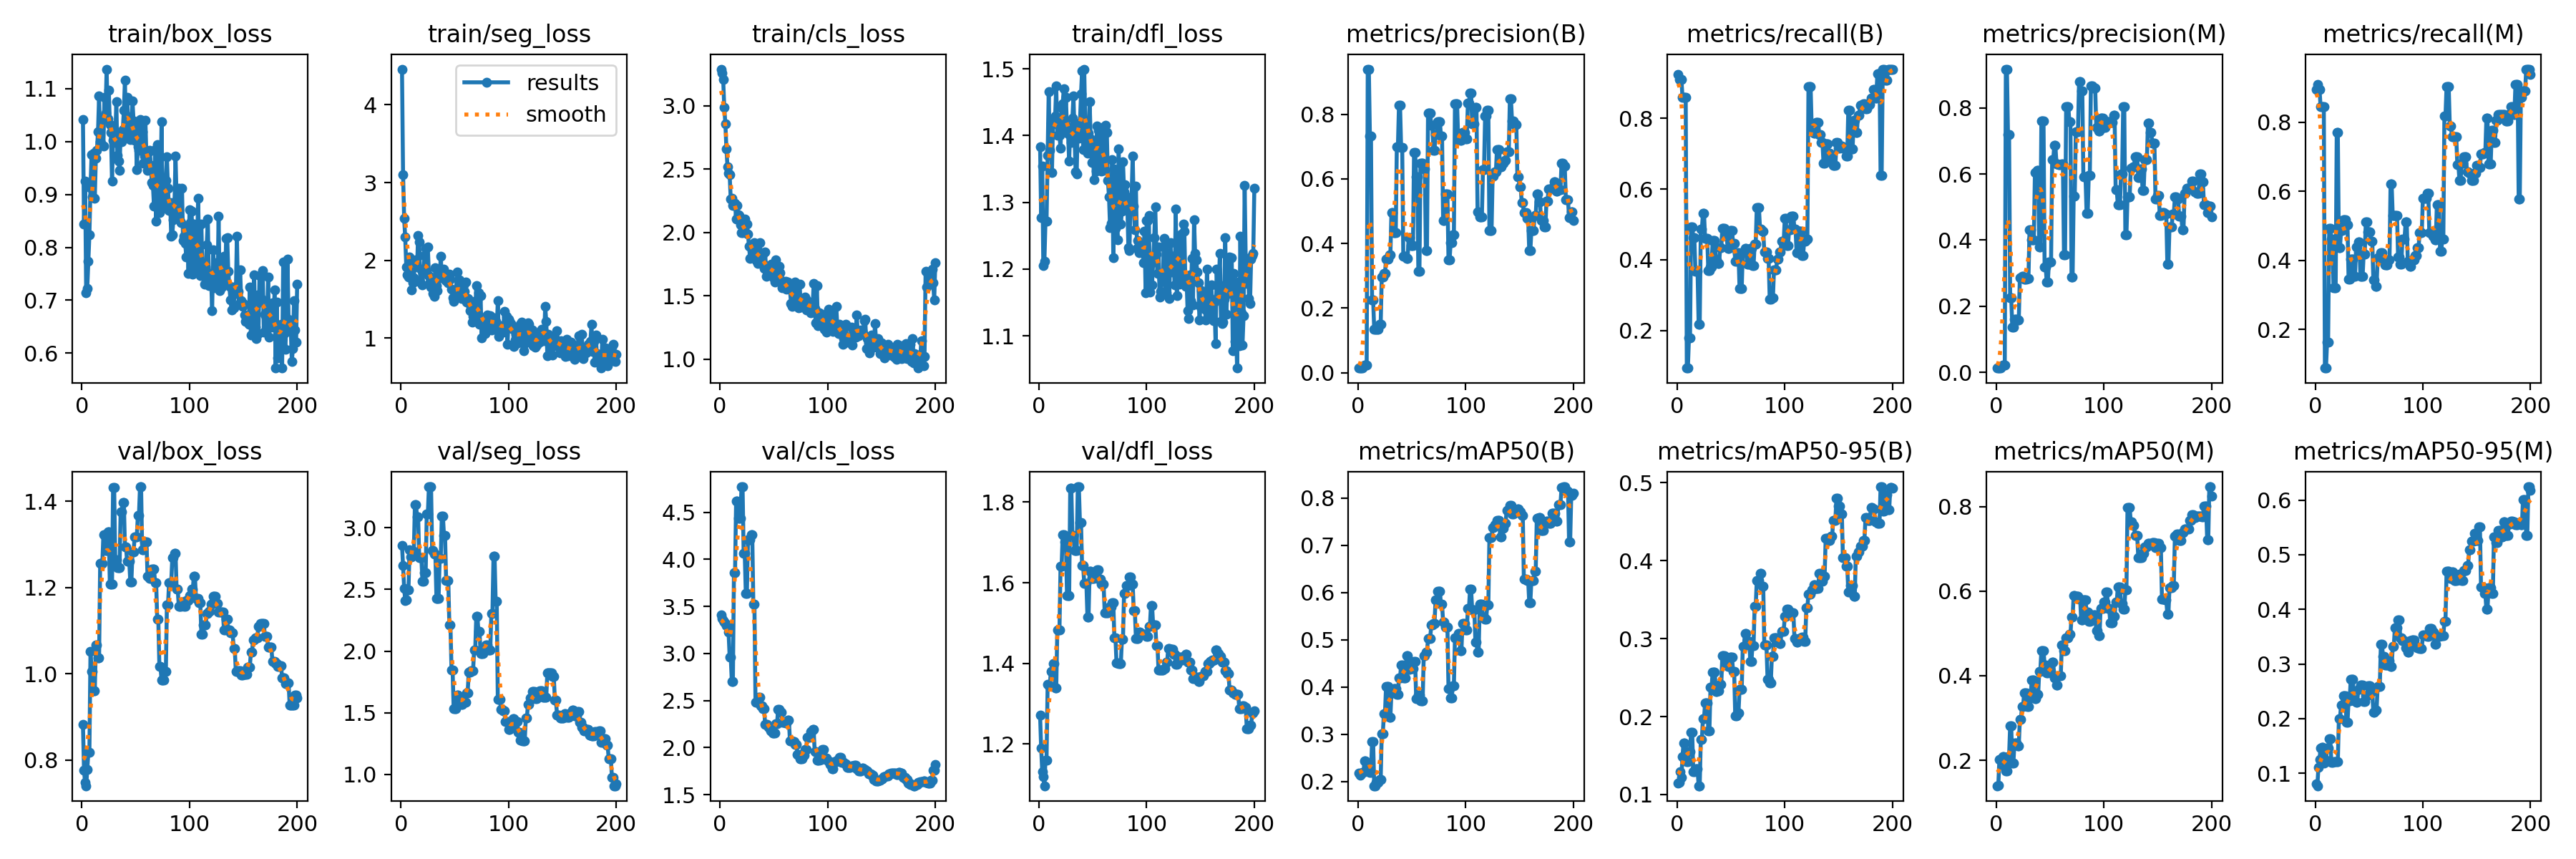

Values plotted in this chart, from the file beside it:
epoch, train/box_loss, train/seg_loss, train/cls_loss, train/dfl_loss, metrics/precision(B), metrics/recall(B), metrics/mAP50(B), metrics/mAP50-95(B), metrics/precision(M), metrics/recall(M), metrics/mAP50(M), metrics/mAP50-95(M), val/box_loss, val/seg_loss, val/cls_loss, val/dfl_loss, lr/pg0, lr/pg1, lr/pg2
1, 1.042, 4.46, 3.291, 1.384, 0.01419, 0.9246, 0.2182, 0.1144, 0.01333, 0.8952, 0.1397, 0.08007, 0.8828, 2.858, 3.408, 1.271, 6.666e-05, 6.666e-05, 6.666e-05
2, 0.8433, 3.106, 3.26, 1.277, 0.01465, 0.9099, 0.2128, 0.1159, 0.01465, 0.9099, 0.1416, 0.077, 0.7762, 2.693, 3.37, 1.19, 0.0001437, 0.0001437, 0.0001437
3, 0.9256, 2.537, 3.209, 1.354, 0.01475, 0.9099, 0.217, 0.1289, 0.01417, 0.8952, 0.2017, 0.1109, 0.7471, 2.51, 3.349, 1.131, 0.00022, 0.00022, 0.00022
4, 0.7139, 2.296, 2.988, 1.205, 0.01534, 0.9099, 0.2196, 0.1218, 0.01466, 0.8952, 0.2014, 0.1253, 0.7401, 2.412, 3.333, 1.119, 0.0002955, 0.0002955, 0.0002955
5, 0.7227, 1.914, 2.861, 1.212, 0.0195, 0.8599, 0.2189, 0.149, 0.01842, 0.8452, 0.2003, 0.1459, 0.7772, 2.417, 3.322, 1.096, 0.0003703, 0.0003703, 0.0003703
6, 0.7738, 1.812, 2.659, 1.271, 0.02284, 0.8599, 0.2437, 0.1663, 0.02152, 0.8452, 0.2081, 0.1472, 0.8174, 2.494, 3.296, 1.161, 0.0004442, 0.0004442, 0.0004442
7, 0.8238, 1.781, 2.521, 1.272, 0.02284, 0.8599, 0.2437, 0.1663, 0.02152, 0.8452, 0.2081, 0.1472, 0.8174, 2.494, 3.296, 1.161, 0.0005174, 0.0005174, 0.0005174
8, 0.9124, 2.039, 2.466, 1.371, 0.02328, 0.8599, 0.2226, 0.1448, 0.02193, 0.8452, 0.1824, 0.1191, 1.051, 2.82, 3.224, 1.348, 0.0005899, 0.0005899, 0.0005899
9, 0.9746, 2.019, 2.457, 1.465, 0.9399, 0.09342, 0.2241, 0.1419, 0.9169, 0.08862, 0.1743, 0.124, 1.006, 2.763, 2.965, 1.344, 0.0006615, 0.0006615, 0.0006615
10, 0.8952, 1.622, 2.263, 1.378, 0.9399, 0.09342, 0.2241, 0.1419, 0.9169, 0.08862, 0.1743, 0.124, 1.006, 2.763, 2.965, 1.344, 0.0007324, 0.0007324, 0.0007324
11, 0.9775, 1.715, 2.272, 1.419, 0.732, 0.1783, 0.2198, 0.1551, 0.7197, 0.1636, 0.2093, 0.1466, 0.9598, 2.81, 2.702, 1.381, 0.0008026, 0.0008026, 0.0008026
12, 0.8928, 1.776, 2.214, 1.345, 0.732, 0.1783, 0.2198, 0.1551, 0.7197, 0.1636, 0.2093, 0.1466, 0.9598, 2.81, 2.702, 1.381, 0.0008719, 0.0008719, 0.0008719
13, 0.9688, 2, 2.218, 1.418, 0.225, 0.4936, 0.2843, 0.1801, 0.225, 0.4936, 0.2813, 0.1625, 1.067, 3.189, 3.858, 1.4, 0.0009405, 0.0009405, 0.0009405
14, 0.9838, 2.005, 2.232, 1.426, 0.225, 0.4936, 0.2843, 0.1801, 0.225, 0.4936, 0.2813, 0.1625, 1.067, 3.189, 3.858, 1.4, 0.001008, 0.001008, 0.001008
15, 1.018, 1.912, 2.104, 1.429, 0.1352, 0.4621, 0.1911, 0.1292, 0.1361, 0.4621, 0.1936, 0.12, 1.038, 3.087, 4.622, 1.338, 0.001034, 0.001034, 0.001034
16, 1.085, 2.323, 2.214, 1.474, 0.1352, 0.4621, 0.1911, 0.1292, 0.1361, 0.4621, 0.1936, 0.12, 1.038, 3.087, 4.622, 1.338, 0.001028, 0.001028, 0.001028
17, 1, 2.234, 2.141, 1.401, 0.135, 0.3678, 0.1988, 0.1331, 0.1609, 0.322, 0.2408, 0.1216, 1.256, 2.756, 4.438, 1.483, 0.001023, 0.001023, 0.001023
18, 0.9967, 1.718, 2.137, 1.424, 0.135, 0.3678, 0.1988, 0.1331, 0.1609, 0.322, 0.2408, 0.1216, 1.256, 2.756, 4.438, 1.483, 0.001017, 0.001017, 0.001017
19, 1.046, 1.881, 2.059, 1.4, 0.135, 0.3678, 0.1988, 0.1331, 0.1609, 0.322, 0.2408, 0.1216, 1.256, 2.756, 4.438, 1.483, 0.001012, 0.001012, 0.001012
20, 0.9916, 1.686, 1.997, 1.381, 0.1493, 0.2177, 0.204, 0.1113, 0.158, 0.7702, 0.2335, 0.1209, 1.323, 2.567, 4.77, 1.642, 0.001007, 0.001007, 0.001007
21, 1.084, 1.867, 2.001, 1.441, 0.1493, 0.2177, 0.204, 0.1113, 0.158, 0.7702, 0.2335, 0.1209, 1.323, 2.567, 4.77, 1.642, 0.001001, 0.001001, 0.001001
22, 1.054, 2.06, 2.093, 1.447, 0.2962, 0.4868, 0.3018, 0.171, 0.2857, 0.4364, 0.2966, 0.1996, 1.286, 2.639, 4.066, 1.719, 0.0009955, 0.0009955, 0.0009955
23, 1.137, 2.149, 2.109, 1.47, 0.2962, 0.4868, 0.3018, 0.171, 0.2857, 0.4364, 0.2966, 0.1996, 1.286, 2.639, 4.066, 1.719, 0.00099, 0.00099, 0.00099
24, 1.043, 1.86, 2, 1.419, 0.3075, 0.531, 0.3441, 0.1975, 0.2905, 0.4874, 0.3276, 0.2246, 1.329, 3.112, 3.637, 1.7, 0.0009845, 0.0009845, 0.0009845
25, 1.097, 2.17, 2.068, 1.457, 0.3075, 0.531, 0.3441, 0.1975, 0.2905, 0.4874, 0.3276, 0.2246, 1.329, 3.112, 3.637, 1.7, 0.000979, 0.000979, 0.000979
26, 1.031, 1.807, 1.987, 1.409, 0.351, 0.46, 0.4009, 0.2176, 0.2828, 0.518, 0.3587, 0.2415, 1.207, 3.333, 4.205, 1.568, 0.0009735, 0.0009735, 0.0009735
27, 1.017, 1.719, 1.892, 1.402, 0.351, 0.46, 0.4009, 0.2176, 0.2828, 0.518, 0.3587, 0.2415, 1.207, 3.333, 4.205, 1.568, 0.000968, 0.000968, 0.000968
28, 0.9258, 1.66, 1.794, 1.361, 0.351, 0.46, 0.4009, 0.2176, 0.2828, 0.518, 0.3587, 0.2415, 1.207, 3.333, 4.205, 1.568, 0.0009625, 0.0009625, 0.0009625
29, 1.002, 1.777, 1.894, 1.412, 0.3647, 0.3683, 0.3365, 0.1815, 0.2846, 0.5033, 0.3265, 0.1935, 1.433, 2.817, 4.26, 1.835, 0.000957, 0.000957, 0.000957
30, 1.022, 1.571, 1.821, 1.39, 0.3647, 0.3683, 0.3365, 0.1815, 0.2846, 0.5033, 0.3265, 0.1935, 1.433, 2.817, 4.26, 1.835, 0.0009515, 0.0009515, 0.0009515
31, 0.9983, 1.535, 1.888, 1.426, 0.4956, 0.3797, 0.3881, 0.2377, 0.4318, 0.3454, 0.3468, 0.233, 1.265, 2.788, 3.522, 1.717, 0.000946, 0.000946, 0.000946
32, 1.075, 1.903, 1.923, 1.459, 0.4956, 0.3797, 0.3881, 0.2377, 0.4318, 0.3454, 0.3468, 0.233, 1.265, 2.788, 3.522, 1.717, 0.0009405, 0.0009405, 0.0009405
33, 0.9735, 1.673, 1.84, 1.399, 0.4328, 0.4533, 0.3975, 0.2566, 0.4018, 0.4033, 0.3897, 0.2724, 1.247, 2.43, 2.484, 1.679, 0.000935, 0.000935, 0.000935
34, 0.9625, 1.607, 1.781, 1.346, 0.4328, 0.4533, 0.3975, 0.2566, 0.4018, 0.4033, 0.3897, 0.2724, 1.247, 2.43, 2.484, 1.679, 0.0009295, 0.0009295, 0.0009295
35, 0.946, 1.855, 1.754, 1.343, 0.4328, 0.4533, 0.3975, 0.2566, 0.4018, 0.4033, 0.3897, 0.2724, 1.247, 2.43, 2.484, 1.679, 0.000924, 0.000924, 0.000924
36, 1.016, 1.771, 1.854, 1.418, 0.6991, 0.4004, 0.3849, 0.232, 0.6039, 0.3546, 0.3458, 0.2329, 1.376, 2.754, 2.535, 1.838, 0.0009185, 0.0009185, 0.0009185
37, 0.9998, 2.047, 1.919, 1.397, 0.6991, 0.4004, 0.3849, 0.232, 0.6039, 0.3546, 0.3458, 0.2329, 1.376, 2.754, 2.535, 1.838, 0.000913, 0.000913, 0.000913
38, 1.022, 1.772, 1.765, 1.418, 0.8273, 0.3886, 0.4189, 0.2329, 0.6117, 0.4399, 0.3554, 0.2295, 1.398, 3.095, 2.447, 1.75, 0.0009075, 0.0009075, 0.0009075
39, 1.059, 1.835, 1.775, 1.462, 0.8273, 0.3886, 0.4189, 0.2329, 0.6117, 0.4399, 0.3554, 0.2295, 1.398, 3.095, 2.447, 1.75, 0.000902, 0.000902, 0.000902
40, 1.116, 1.89, 1.828, 1.497, 0.6965, 0.4346, 0.4469, 0.2409, 0.38, 0.4538, 0.4097, 0.2538, 1.294, 2.938, 2.41, 1.642, 0.0008965, 0.0008965, 0.0008965
41, 1.011, 1.761, 1.717, 1.379, 0.6965, 0.4346, 0.4469, 0.2409, 0.38, 0.4538, 0.4097, 0.2538, 1.294, 2.938, 2.41, 1.642, 0.000891, 0.000891, 0.000891
42, 1.083, 1.737, 1.846, 1.5, 0.3599, 0.4878, 0.419, 0.2778, 0.7609, 0.3533, 0.4593, 0.2617, 1.261, 2.575, 2.243, 1.599, 0.0008855, 0.0008855, 0.0008855
43, 1.046, 1.778, 1.653, 1.414, 0.3599, 0.4878, 0.419, 0.2778, 0.7609, 0.3533, 0.4593, 0.2617, 1.261, 2.575, 2.243, 1.599, 0.00088, 0.00088, 0.00088
44, 1.041, 1.711, 1.699, 1.403, 0.3599, 0.4878, 0.419, 0.2778, 0.7609, 0.3533, 0.4593, 0.2617, 1.261, 2.575, 2.243, 1.599, 0.0008745, 0.0008745, 0.0008745
45, 1.004, 1.817, 1.732, 1.374, 0.3544, 0.468, 0.4659, 0.2678, 0.3182, 0.418, 0.4255, 0.2314, 1.214, 2.211, 2.217, 1.514, 0.000869, 0.000869, 0.000869
46, 1.013, 1.754, 1.725, 1.403, 0.3544, 0.468, 0.4659, 0.2678, 0.3182, 0.418, 0.4255, 0.2314, 1.214, 2.211, 2.217, 1.514, 0.0008635, 0.0008635, 0.0008635
47, 1.077, 1.624, 1.7, 1.451, 0.4188, 0.4316, 0.4379, 0.2641, 0.2723, 0.5121, 0.407, 0.2418, 1.282, 1.847, 2.175, 1.629, 0.000858, 0.000858, 0.000858
48, 1.038, 1.522, 1.75, 1.395, 0.4188, 0.4316, 0.4379, 0.2641, 0.2723, 0.5121, 0.407, 0.2418, 1.282, 1.847, 2.175, 1.629, 0.0008525, 0.0008525, 0.0008525
49, 1.002, 1.474, 1.725, 1.36, 0.3929, 0.4827, 0.4394, 0.2762, 0.3344, 0.4827, 0.4093, 0.2606, 1.317, 1.53, 2.159, 1.611, 0.000847, 0.000847, 0.000847
50, 1.036, 1.601, 1.646, 1.39, 0.3929, 0.4827, 0.4394, 0.2762, 0.3344, 0.4827, 0.4093, 0.2606, 1.317, 1.53, 2.159, 1.611, 0.0008415, 0.0008415, 0.0008415
51, 0.9461, 1.551, 1.61, 1.333, 0.3929, 0.4827, 0.4394, 0.2762, 0.3344, 0.4827, 0.4093, 0.2606, 1.317, 1.53, 2.159, 1.611, 0.000836, 0.000836, 0.000836
52, 0.9897, 1.845, 1.783, 1.39, 0.6808, 0.4466, 0.4546, 0.2574, 0.6428, 0.4555, 0.432, 0.2501, 1.367, 1.641, 2.252, 1.623, 0.0008305, 0.0008305, 0.0008305
53, 0.9834, 1.526, 1.647, 1.347, 0.6808, 0.4466, 0.4546, 0.2574, 0.6428, 0.4555, 0.432, 0.2501, 1.367, 1.641, 2.252, 1.623, 0.000825, 0.000825, 0.000825
54, 1.042, 1.746, 1.673, 1.415, 0.6071, 0.3948, 0.3748, 0.2009, 0.6867, 0.3448, 0.3945, 0.2111, 1.434, 1.615, 2.404, 1.632, 0.0008195, 0.0008195, 0.0008195
55, 1.024, 1.685, 1.736, 1.408, 0.6071, 0.3948, 0.3748, 0.2009, 0.6867, 0.3448, 0.3945, 0.2111, 1.434, 1.615, 2.404, 1.632, 0.000814, 0.000814, 0.000814
56, 1.019, 1.508, 1.685, 1.4, 0.3141, 0.4205, 0.3824, 0.2048, 0.6313, 0.3261, 0.3773, 0.2161, 1.288, 1.567, 2.375, 1.609, 0.0008085, 0.0008085, 0.0008085
57, 0.9591, 1.533, 1.621, 1.359, 0.3141, 0.4205, 0.3824, 0.2048, 0.6313, 0.3261, 0.3773, 0.2161, 1.288, 1.567, 2.375, 1.609, 0.000803, 0.000803, 0.000803
58, 0.973, 1.687, 1.567, 1.347, 0.6481, 0.3182, 0.3717, 0.2352, 0.6291, 0.4073, 0.4004, 0.259, 1.307, 1.583, 2.268, 1.596, 0.0007975, 0.0007975, 0.0007975
59, 1.04, 1.602, 1.61, 1.413, 0.6481, 0.3182, 0.3717, 0.2352, 0.6291, 0.4073, 0.4004, 0.259, 1.307, 1.583, 2.268, 1.596, 0.000792, 0.000792, 0.000792
60, 0.9679, 1.724, 1.588, 1.348, 0.6481, 0.3182, 0.3717, 0.2352, 0.6291, 0.4073, 0.4004, 0.259, 1.307, 1.583, 2.268, 1.596, 0.0007865, 0.0007865, 0.0007865
... 140 more rows
